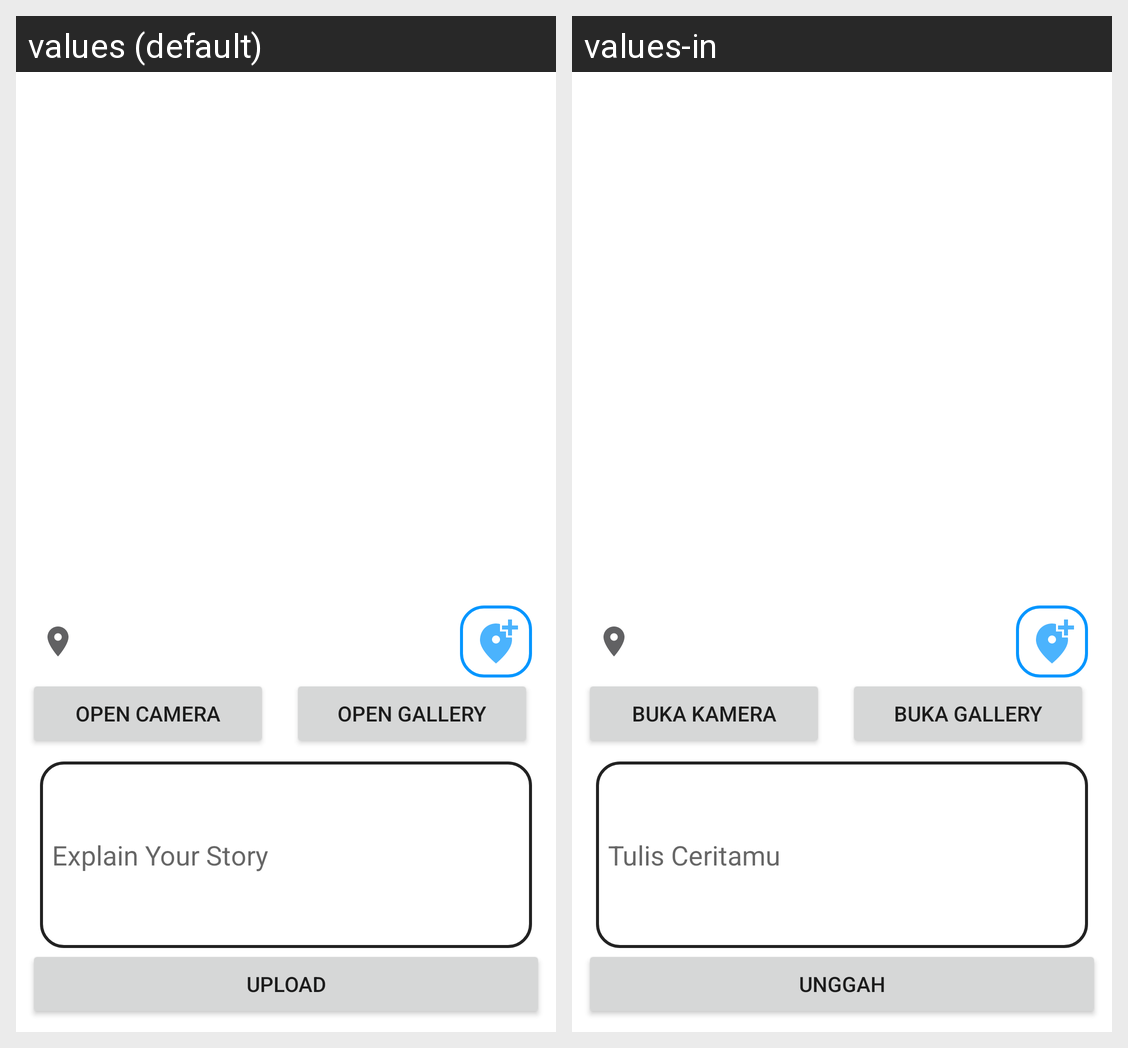

Locale-by-locale string values for the Android screen shown in this grid:
Android screen res/layout/activity_post.xml rendered under 2 locales, left to right: values (default), values-in. Device: Nexus 5 (rendered at 1080×1920; each locale shown at half size, 540×960, under a caption strip naming it); theme Theme.StoryApp.
Strings drawn on this screen, with the default value and each locale's value (text and hints the layout hard-codes, and strings that could not be matched under every locale, appear in the picture but are not listed):

camera
  values: Open Camera
  values-in: Buka Kamera

gallery
  values: Open Gallery
  values-in: Buka Gallery

caption
  values: Explain Your Story
  values-in: Tulis Ceritamu

upload
  values: Upload
  values-in: Unggah
